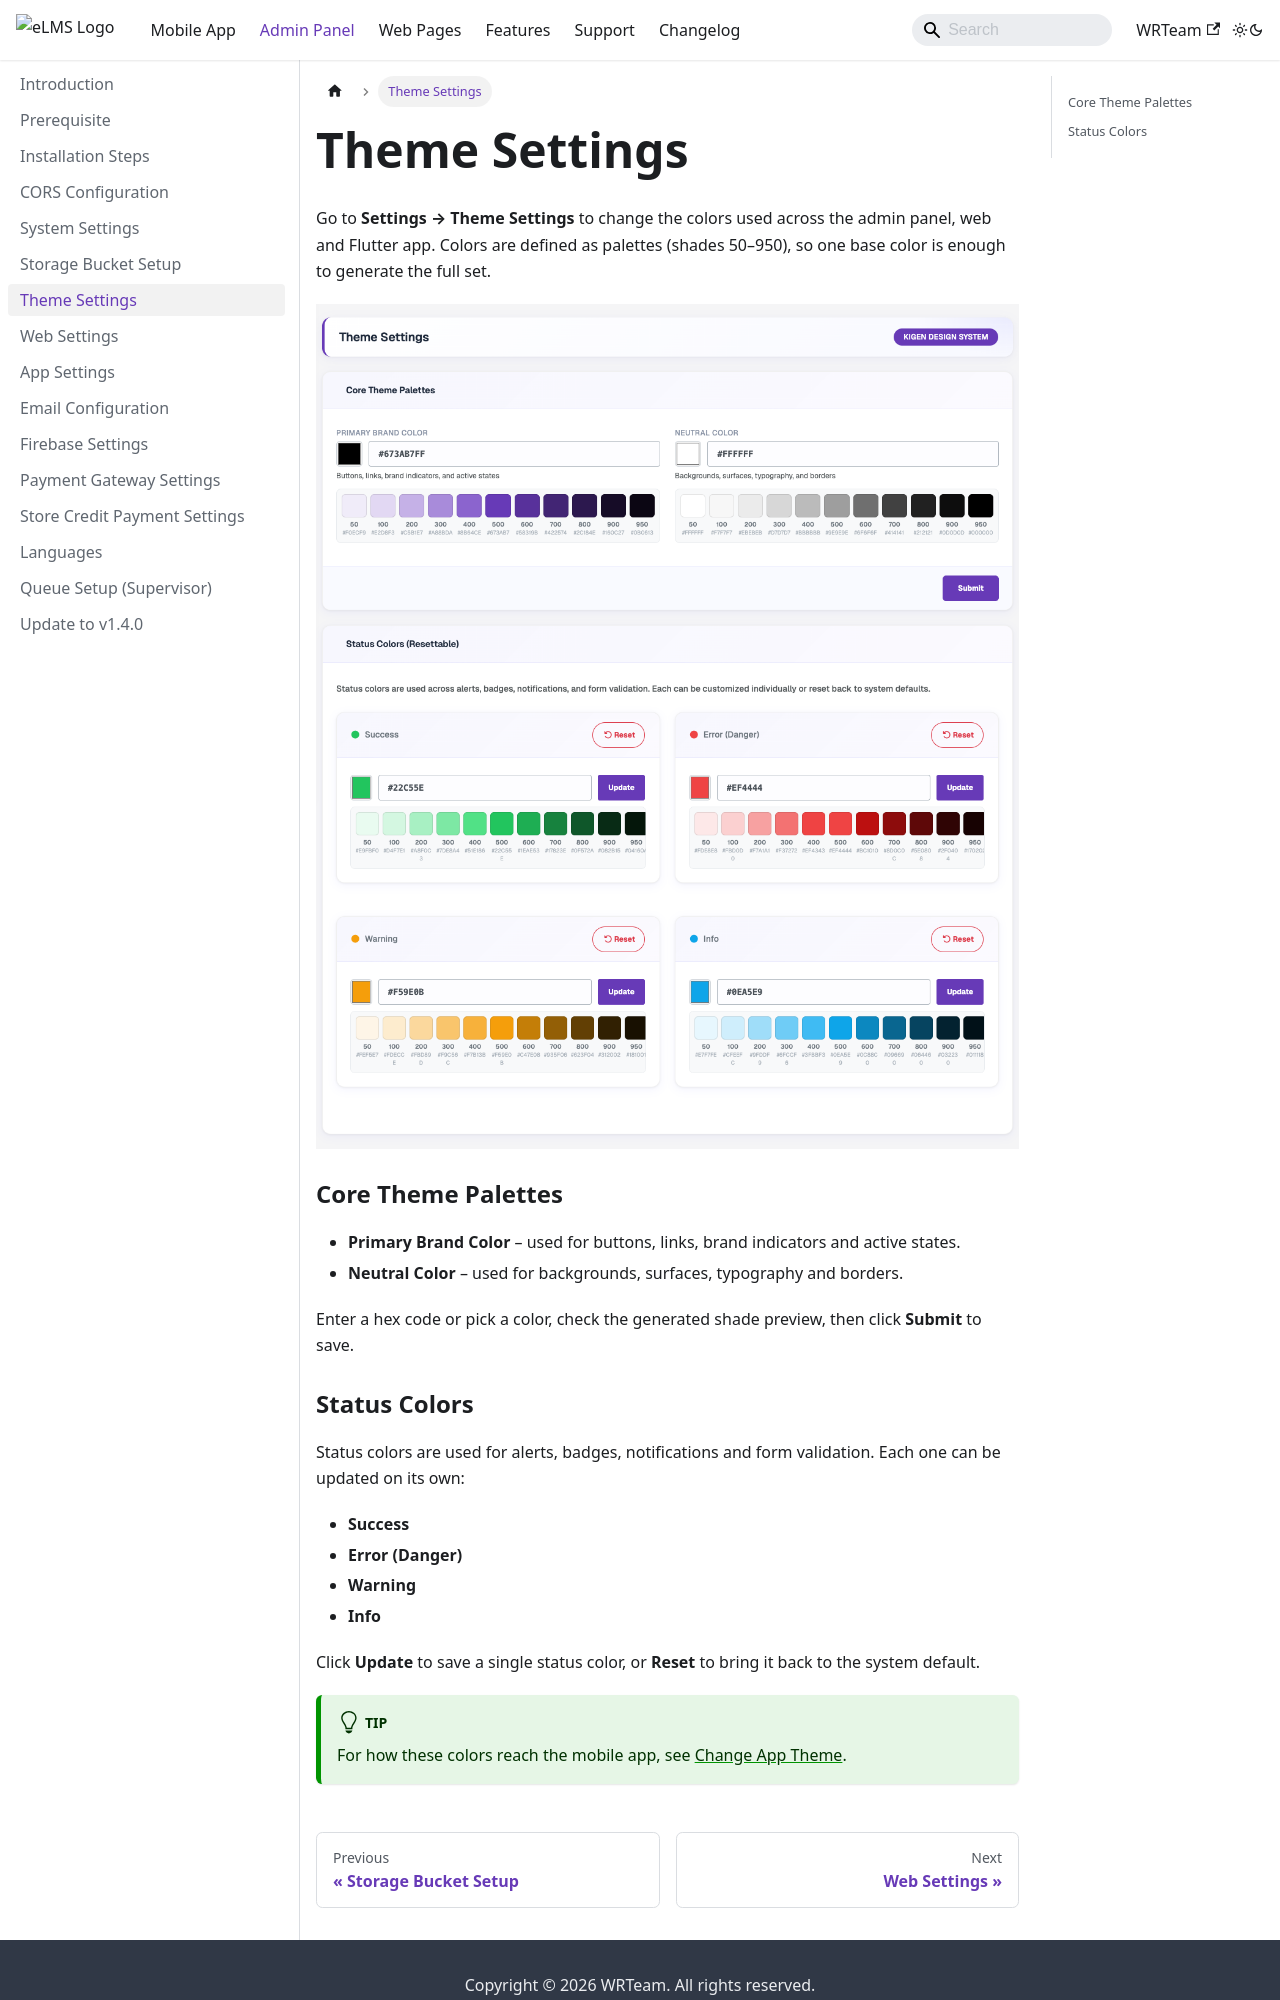

repository: WRTeam-in/elms-doc · page: admin-panel/theme-settings/index.html · generator: docusaurus

---
sidebar_position: 5
---

# Theme Settings

Go to **Settings → Theme Settings** to change the colors used across the admin panel, web and Flutter app. Colors are defined as palettes (shades 50–950), so one base color is enough to generate the full set.

![Theme Settings](../static/images/admin/theme-settings-page.png)

### Core Theme Palettes
- **Primary Brand Color** – used for buttons, links, brand indicators and active states.
- **Neutral Color** – used for backgrounds, surfaces, typography and borders.

Enter a hex code or pick a color, check the generated shade preview, then click **Submit** to save.
